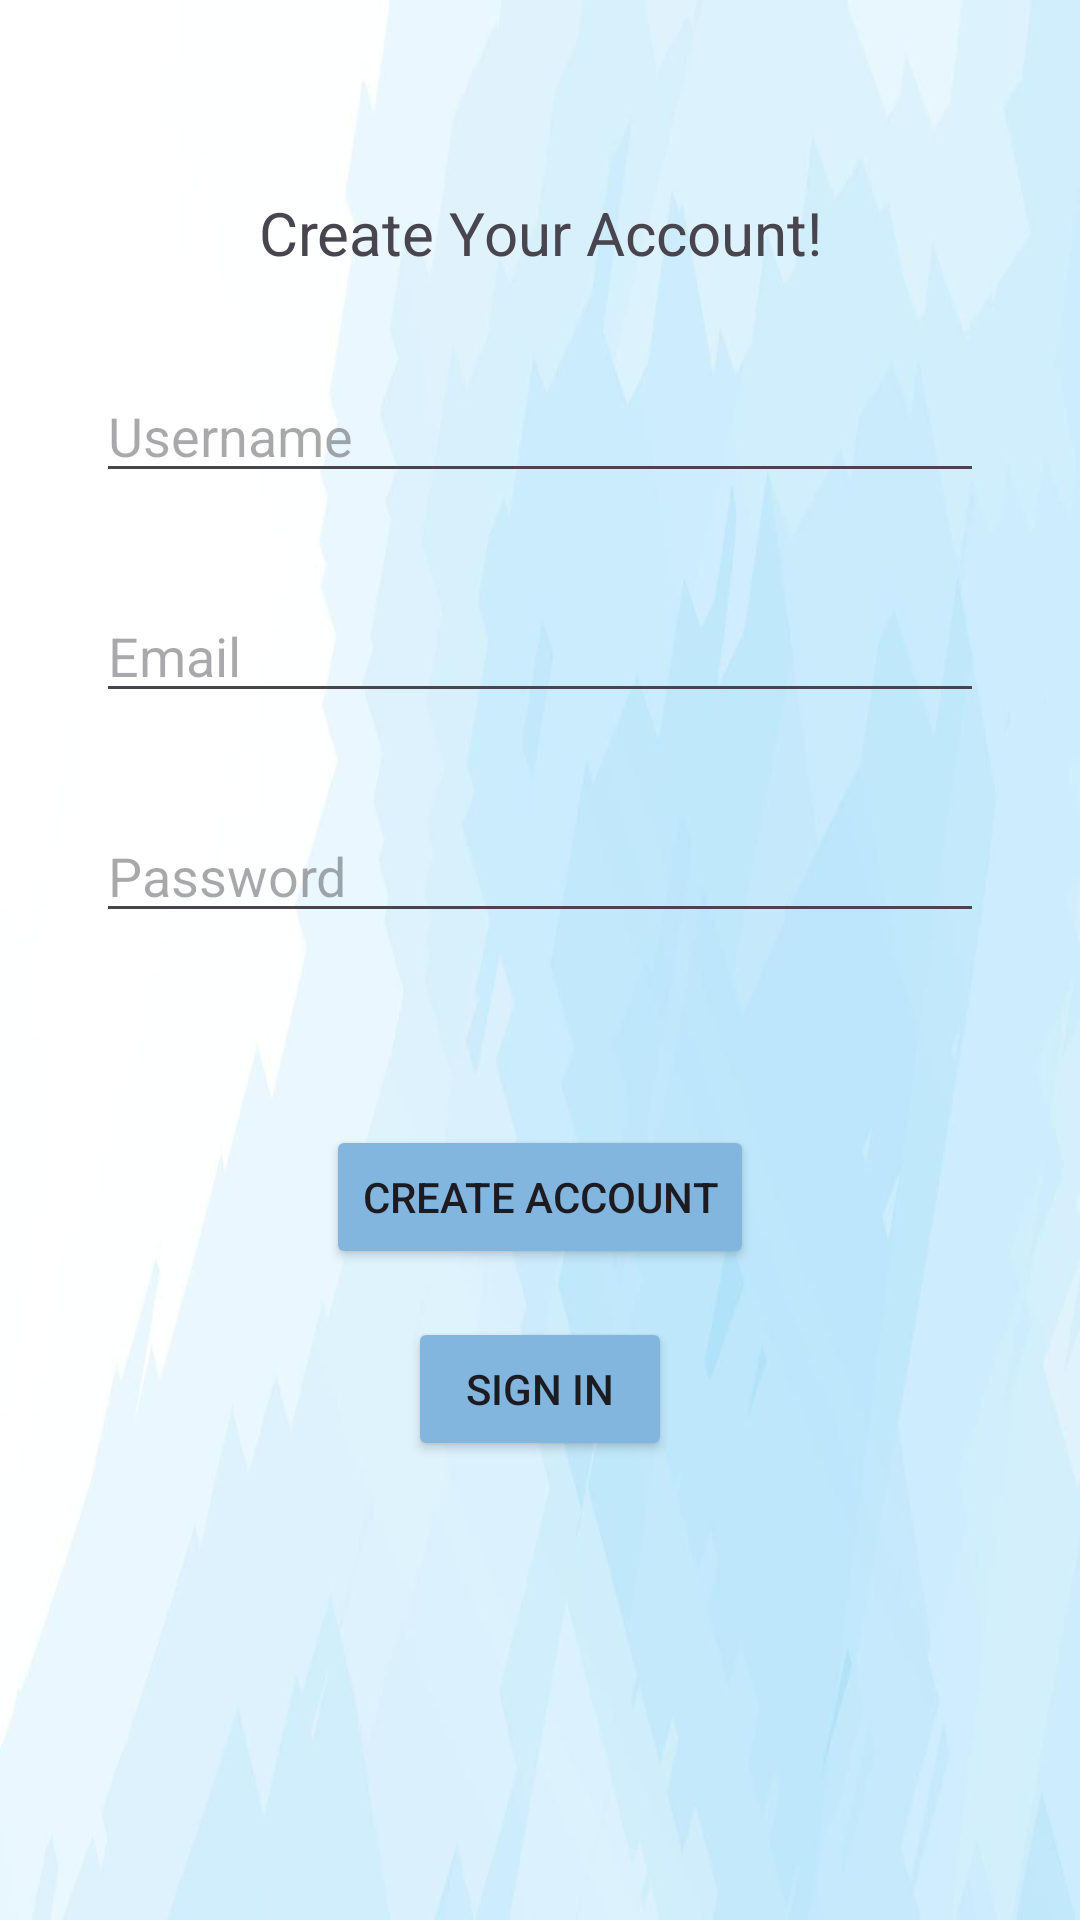

Android layout source for this screen:
<!-- AndroidManifest.xml: activity theme Theme.CMPS279_Project_V2 -->
<!-- res/layout/activity_sign_up.xml -->
<?xml version="1.0" encoding="utf-8"?>
<androidx.constraintlayout.widget.ConstraintLayout xmlns:android="http://schemas.android.com/apk/res/android"
    xmlns:app="http://schemas.android.com/apk/res-auto"
    xmlns:tools="http://schemas.android.com/tools"
    android:id="@+id/main"
    android:layout_width="match_parent"
    android:layout_height="match_parent"
    android:background="@drawable/background"
    tools:context=".SignUpActivity">

    <TextView
        android:id="@+id/tvCreateAccount"
        android:layout_width="wrap_content"
        android:layout_height="wrap_content"
        android:layout_marginTop="64dp"
        android:text="@string/CreateAccount"
        android:textSize="20sp"
        app:layout_constraintEnd_toEndOf="parent"
        app:layout_constraintHorizontal_bias="0.5"
        app:layout_constraintStart_toStartOf="parent"
        app:layout_constraintTop_toTopOf="parent" />

    <EditText
        android:id="@+id/etEmailAddress"
        android:layout_width="0dp"
        android:layout_height="wrap_content"
        android:layout_marginStart="32dp"
        android:layout_marginTop="32dp"
        android:layout_marginEnd="32dp"
        android:ems="10"
        android:hint="Email"
        android:inputType="textEmailAddress"
        app:layout_constraintEnd_toEndOf="parent"
        app:layout_constraintHorizontal_bias="0.0"
        app:layout_constraintStart_toStartOf="parent"
        app:layout_constraintTop_toBottomOf="@+id/etUsername" />

    <EditText
        android:id="@+id/etPassword"
        android:layout_width="0dp"
        android:layout_height="wrap_content"
        android:layout_marginStart="32dp"
        android:layout_marginTop="32dp"
        android:layout_marginEnd="32dp"
        android:ems="10"
        android:hint="Password"
        android:inputType="textPassword"
        app:layout_constraintEnd_toEndOf="parent"
        app:layout_constraintStart_toStartOf="parent"
        app:layout_constraintTop_toBottomOf="@+id/etEmailAddress" />

    <Button
        android:id="@+id/button"
        android:layout_width="wrap_content"
        android:layout_height="wrap_content"
        android:layout_marginTop="64dp"
        android:backgroundTint="#82B6DF"
        android:onClick="onClickCreateUser"
        android:text="Create Account"
        app:layout_constraintEnd_toEndOf="parent"
        app:layout_constraintHorizontal_bias="0.5"
        app:layout_constraintStart_toStartOf="parent"
        app:layout_constraintTop_toBottomOf="@+id/etPassword" />

    <Button
        android:id="@+id/button2"
        android:layout_width="wrap_content"
        android:layout_height="wrap_content"
        android:layout_marginTop="16dp"
        android:backgroundTint="#82B6DF"
        android:onClick="onCLickBackToSU"
        android:text="Sign In"
        app:layout_constraintEnd_toEndOf="parent"
        app:layout_constraintStart_toStartOf="parent"
        app:layout_constraintTop_toBottomOf="@+id/button" />

    <EditText
        android:id="@+id/etUsername"
        android:layout_width="0dp"
        android:layout_height="wrap_content"
        android:layout_marginStart="32dp"
        android:layout_marginTop="32dp"
        android:layout_marginEnd="32dp"
        android:ems="10"
        android:hint="Username"
        android:inputType="text"
        app:layout_constraintEnd_toEndOf="parent"
        app:layout_constraintStart_toStartOf="parent"
        app:layout_constraintTop_toBottomOf="@+id/tvCreateAccount" />
</androidx.constraintlayout.widget.ConstraintLayout>
<!-- resources referenced by this layout -->
<resources>
  <!-- drawable background: jpg bitmap (drawable, 16894 bytes) -->
  <string name="CreateAccount">Create Your Account!</string>
  <style name="Theme.CMPS279_Project_V2" parent="Base.Theme.CMPS279_Project_V2" />
  <style name="Base.Theme.CMPS279_Project_V2" parent="Theme.Material3.DayNight.NoActionBar">
          
          
      </style>
</resources>
